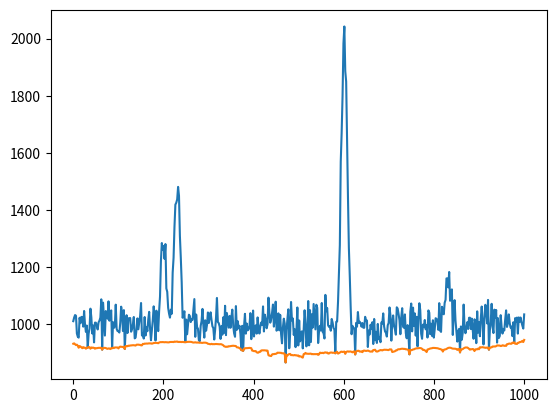

This figure's Python source:
import matplotlib.pyplot as plt
import numpy as np

def SNIP(list_erg: np.array, list_eff: np.array, M: int=10):
    
    '''
    Background substration with SNIP method


    :param list_erg: --mandatory, energy list 
    :param list_eff: --mandatory, counts per channel list of same length with list_erg

    :return: spectrum of background in length of list_eff
    '''
    LLSs = np.log( np.log( list_eff + np.ones(list_eff.shape[0])) + np.ones(list_eff.shape[0]) )
    LLSs = np.concatenate( (LLSs[:M], LLSs, LLSs[list_eff.shape[0]-M: ]) )
    L = LLSs.shape[0]
    for j in range(M):
        LLSs_new = (LLSs[0: L-2*j] + LLSs[2*j: L]) / 2 
        updates = np.where( ( LLSs_new - LLSs[j: L-j]) <0 )[0]
        LLSs[updates + np.full(updates.shape, j)] = LLSs_new[updates]
    smoothed  = np.exp( np.exp(LLSs) - 1 ) -1
    smoothed = smoothed[M: L-M]
    
    return smoothed



if __name__=='__main__':
    
    
    import matplotlib.pyplot as plt
    f = lambda i, j: np.exp(-i**2/20)*j
    list_erg = np.linspace(0, 1000, 500)
    list_eff = np.random.normal(loc=1000, scale=40, size=(500,)) \
        + np.array([f(i-300, 1000) for i in range(500)]) \
        + np.array([f(i-100, 300) for i in range(500)])  \
        + np.array([f(i-115, 500) for i in range(500)])  \
        + np.array([f(i-415, 200) for i in range(500)])
    plt.plot(list_erg, list_eff)
    # SNIP(np.arange(0,10,1), np.array([1,4,2,6,5,7,7,4,3,2]), M=3)
    list_eff = SNIP(list_erg, list_eff, M=20)
    plt.plot(list_erg, list_eff)
    plt.show()

